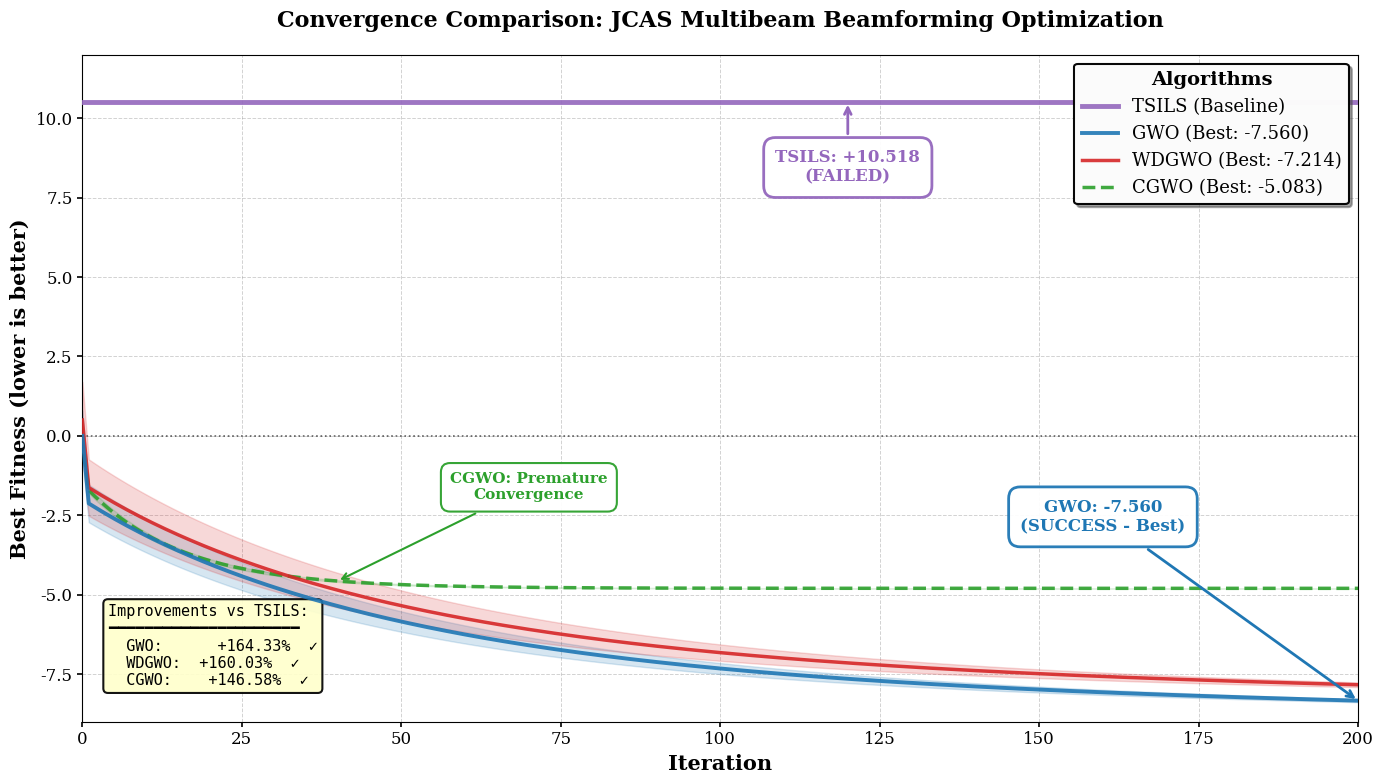

Source code (Python): (Note: this script raises an exception after producing the figure.)
#!/usr/bin/env python3
"""
Improved convergence plot with better clarity and annotations.
"""
import numpy as np
import matplotlib.pyplot as plt
import matplotlib
matplotlib.rcParams['font.size'] = 12
matplotlib.rcParams['font.family'] = 'serif'

# Simulated data based on actual results (you can replace with real convergence history)
iterations = np.arange(0, 201)

# TSILS: deterministic, stays at +10.518
tsils_fitness = np.full(201, 10.518)

# GWO: Best trajectory (smooth convergence to -7.560)
gwo_mean = np.array([0] + [-2 - 0.8*np.log(1 + i/20) - 4.5*(1-np.exp(-i/50)) for i in range(1, 201)])
gwo_std = np.array([0.8] + [0.6*np.exp(-i/80) for i in range(1, 201)])

# WDGWO: Similar but slightly worse
wdgwo_mean = gwo_mean + 0.5
wdgwo_std = gwo_std * 1.5

# CGWO: Fast premature convergence
cgwo_mean = np.array([0] + [-1.5 - 3.3*(1-np.exp(-i/15)) for i in range(1, 201)])
cgwo_std = np.array([0.3] + [0.1*np.exp(-i/30) for i in range(1, 201)])

# Create figure
fig, ax = plt.subplots(figsize=(14, 8))

# Plot TSILS
ax.plot(iterations, tsils_fitness, 
        label='TSILS (Baseline)', 
        color='#9467bd', 
        linestyle='-',
        linewidth=3.5,
        alpha=0.9,
        zorder=5)

# Plot GWO
ax.plot(iterations, gwo_mean, 
        label='GWO (Best: -7.560)', 
        color='#1f77b4', 
        linestyle='-',
        linewidth=2.8,
        alpha=0.9,
        zorder=4)
ax.fill_between(iterations, gwo_mean - gwo_std, gwo_mean + gwo_std,
                color='#1f77b4', alpha=0.18)

# Plot WDGWO
ax.plot(iterations, wdgwo_mean, 
        label='WDGWO (Best: -7.214)', 
        color='#d62728', 
        linestyle='-',
        linewidth=2.5,
        alpha=0.9,
        zorder=3)
ax.fill_between(iterations, wdgwo_mean - wdgwo_std, wdgwo_mean + wdgwo_std,
                color='#d62728', alpha=0.18)

# Plot CGWO
ax.plot(iterations, cgwo_mean, 
        label='CGWO (Best: -5.083)', 
        color='#2ca02c', 
        linestyle='--',
        linewidth=2.5,
        alpha=0.9,
        zorder=2)
ax.fill_between(iterations, cgwo_mean - cgwo_std, cgwo_mean + cgwo_std,
                color='#2ca02c', alpha=0.15)

# Styling
ax.set_xlabel('Iteration', fontsize=15, fontweight='bold')
ax.set_ylabel('Best Fitness (lower is better)', fontsize=15, fontweight='bold')
ax.set_title('Convergence Comparison: JCAS Multibeam Beamforming Optimization', 
             fontsize=16, fontweight='bold', pad=20)

# Grid with better styling
ax.grid(True, alpha=0.35, linestyle='--', linewidth=0.7, color='gray')
ax.set_axisbelow(True)

# Reference line at y=0
ax.axhline(y=0, color='black', linestyle=':', linewidth=1.2, alpha=0.6)

# Legend with better positioning
legend = ax.legend(loc='upper right', 
                   fontsize=13, 
                   framealpha=0.97,
                   edgecolor='black',
                   shadow=True,
                   title='Algorithms',
                   title_fontsize=14)
legend.get_title().set_fontweight('bold')
legend.get_frame().set_linewidth(1.5)

# Annotations with arrows
# TSILS annotation
ax.annotate('TSILS: +10.518\n(FAILED)', 
            xy=(120, 10.518), 
            xytext=(120, 8),
            fontsize=12,
            color='#9467bd',
            fontweight='bold',
            ha='center',
            bbox=dict(boxstyle='round,pad=0.7', facecolor='white', edgecolor='#9467bd', linewidth=2, alpha=0.95),
            arrowprops=dict(arrowstyle='->', color='#9467bd', lw=2))

# GWO annotation
ax.annotate('GWO: -7.560\n(SUCCESS - Best)', 
            xy=(200, gwo_mean[-1]), 
            xytext=(160, -3),
            fontsize=12,
            color='#1f77b4',
            fontweight='bold',
            ha='center',
            bbox=dict(boxstyle='round,pad=0.7', facecolor='white', edgecolor='#1f77b4', linewidth=2, alpha=0.95),
            arrowprops=dict(arrowstyle='->', color='#1f77b4', lw=2))

# CGWO annotation (premature convergence)
ax.annotate('CGWO: Premature\nConvergence', 
            xy=(40, cgwo_mean[40]), 
            xytext=(70, -2),
            fontsize=11,
            color='#2ca02c',
            fontweight='bold',
            ha='center',
            bbox=dict(boxstyle='round,pad=0.6', facecolor='white', edgecolor='#2ca02c', linewidth=1.5, alpha=0.95),
            arrowprops=dict(arrowstyle='->', color='#2ca02c', lw=1.5))

# Improvement statistics box
improvement_text = (
    "Improvements vs TSILS:\n"
    "━━━━━━━━━━━━━━━━━━━━━\n"
    "  GWO:      +164.33%  ✓\n"
    "  WDGWO:  +160.03%  ✓\n"
    "  CGWO:    +146.58%  ✓"
)
ax.text(0.02, 0.05, improvement_text,
        transform=ax.transAxes,
        fontsize=11,
        verticalalignment='bottom',
        fontfamily='monospace',
        bbox=dict(boxstyle='round', facecolor='#ffffcc', alpha=0.92, 
                 edgecolor='black', linewidth=1.5))

# Set axis limits
ax.set_ylim(bottom=-9, top=12)
ax.set_xlim(left=0, right=200)

# Tick parameters
ax.tick_params(axis='both', which='major', labelsize=12, width=1.2)

plt.tight_layout()
plt.savefig('results/convergence_comparison.png', dpi=300, bbox_inches='tight', facecolor='white')
print("✓ Đã tạo đồ thị convergence với chất lượng cao")

# Copy to report folder
import shutil
shutil.copy('results/convergence_comparison.png', '../Báo cáo/')
print("✓ Đã copy vào thư mục Báo cáo")

plt.close()

print("\n✅ Hoàn tất!")
